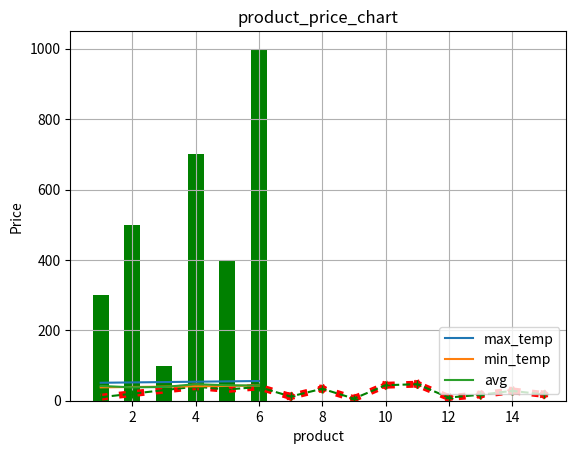

The script that saved this image:
import matplotlib.pyplot as plt
import numpy as np
y=np.array([10,20,30,40,32,39,12,34,6,44,47,9,17,28,18])
x =np.array([1,2,3,4,5,6,7,8,9,10,11,12,13,14,15])
#plt.plot(x,y, color='red',linewidth=5,linestyle='dotted')
plt.plot(x,y,color='red',linewidth=5,linestyle='dotted')
plt.xlabel('Date')
plt.ylabel("Temparature")
plt.title("Temparature_Chart")
plt.show()
#label set matplotlib
plt.xlabel("DAY")
plt.ylabel("TEMPARATURE")
plt.title("Weather_Chart")
plt.show() 
#only doted show
y=np.array([10,20,30,40,32,39,12,34,6,44,47,9,17,28,18])
x =np.array([1,2,3,4,5,6,7,8,9,10,11,12,13,14,15])
plt.scatter(x,y, color='red',linewidth=1,linestyle='dotted')
plt.xlabel("DAY")
plt.ylabel("TEMPARATURE")
plt.title("Weather_Chart")
plt.show() 
#scatter using plot function

y=np.array([10,20,30,40,32,39,12,34,6,44,47,9,17,28,18])
x =np.array([1,2,3,4,5,6,7,8,9,10,11,12,13,14,15])
plt.plot(x,y, 'g--+')
plt.show()
#label set matplotlib
plt.xlabel("DAY")
plt.ylabel("TEMPARATURE")
plt.title("Weather_Chart")
plt.show() 
#axex labes legend and grid
days=np.array([1,2,3,4,5,6])
max_temp=np.array([51,52,53,54,55,56])
min_temp=np.array([38,39,40,41,42,43])
avg_temp=np.array([42,38,39,47,44,43])
plt.plot(days,max_temp,label='max_temp')
plt.plot(days,min_temp,label='min_temp')
plt.plot(days,avg_temp,label='avg')
plt.xlabel("DAY")
plt.ylabel("Temarature")
plt.title("Temparature_Chart")
plt.legend(loc='lower right')
plt.grid()
plt.show()
#bar chart matploatlib
product=np.array([1,2,3,4,5,6])
price=np.array([300,500,100,700,400,1000])
plt.bar(product,price,color='green',width=.5)
plt.xlabel('product')
plt.ylabel('Price')
plt.title('product_price_chart')
plt.show()